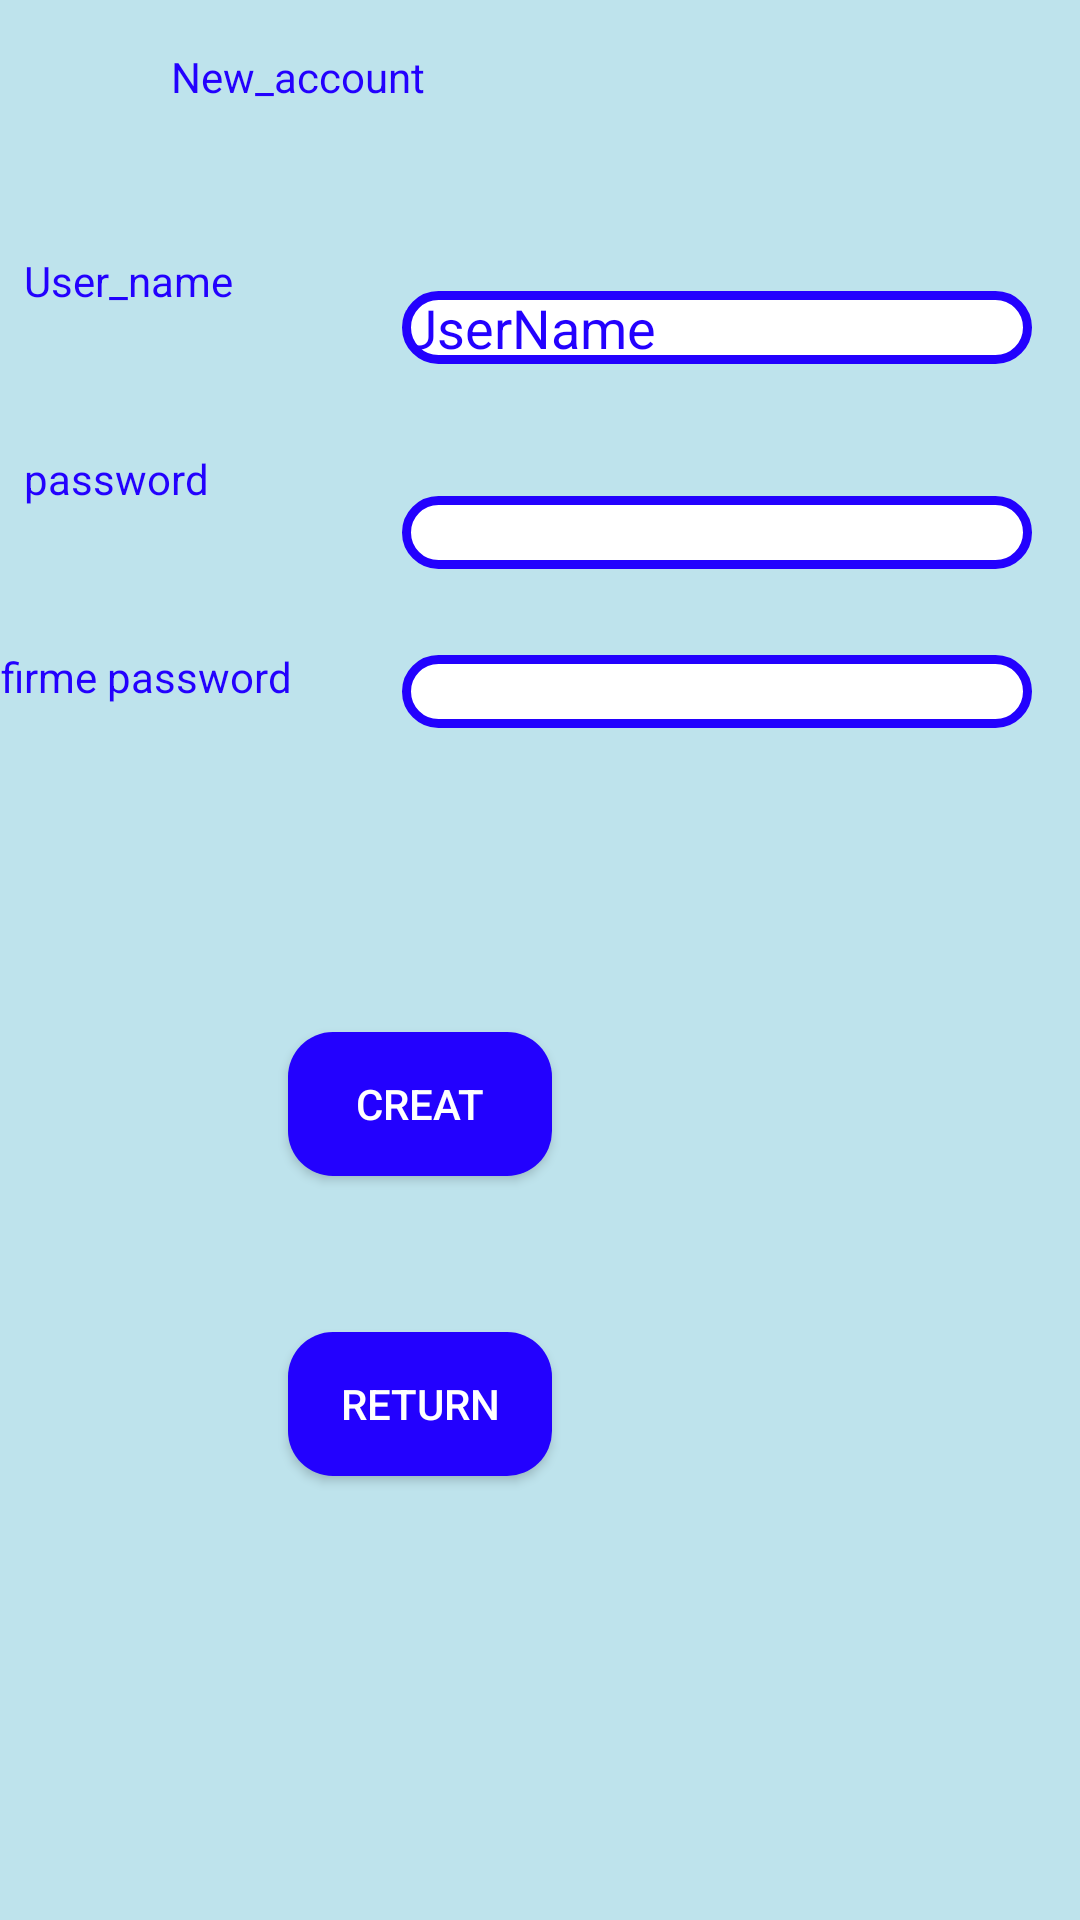

Layout XML and referenced resources for this Android screen:
<!-- AndroidManifest.xml: application theme AppTheme -->
<!-- res/layout/activity_new_login.xml -->
<?xml version="1.0" encoding="utf-8"?>
<android.support.constraint.ConstraintLayout xmlns:android="http://schemas.android.com/apk/res/android"
    xmlns:app="http://schemas.android.com/apk/res-auto"
    xmlns:tools="http://schemas.android.com/tools"
    android:layout_width="match_parent"
    android:layout_height="match_parent"
    android:background="@color/bleu_clair"
    tools:context=".activity.New_login">

    <Button
        android:id="@+id/button_creat"
        android:layout_width="wrap_content"
        android:layout_height="wrap_content"
        android:layout_marginEnd="176dp"
        android:layout_marginRight="176dp"
        android:layout_marginBottom="52dp"
        android:text="Creat"
        android:textColor="#FFFFFF"
        android:background="@drawable/boutton_bleu"
        app:layout_constraintBottom_toTopOf="@+id/button_return"
        app:layout_constraintEnd_toEndOf="parent" />

    <EditText
        android:id="@+id/password_1"
        android:layout_width="wrap_content"
        android:layout_height="wrap_content"
        android:layout_marginTop="44dp"
        android:layout_marginEnd="16dp"
        android:layout_marginRight="16dp"
        android:ems="10"
        android:background="@drawable/edit_bleu"
        android:textColor="@color/bleu_fonce"
        android:inputType="textPassword"
        app:layout_constraintEnd_toEndOf="parent"
        app:layout_constraintTop_toBottomOf="@+id/view_username" />

    <EditText
        android:id="@+id/password_confirm"
        android:layout_width="wrap_content"
        android:layout_height="wrap_content"
        android:layout_marginTop="12dp"
        android:layout_marginEnd="16dp"
        android:layout_marginRight="16dp"
        android:layout_marginBottom="8dp"
        android:background="@drawable/edit_bleu"
        android:textColor="@color/bleu_fonce"
        android:ems="10"
        android:inputType="textPassword"
        app:layout_constraintBottom_toTopOf="@+id/button_creat"
        app:layout_constraintEnd_toEndOf="parent"
        app:layout_constraintTop_toBottomOf="@+id/password_1"
        app:layout_constraintVertical_bias="0.153" />

    <EditText
        android:id="@+id/view_username"
        android:layout_width="wrap_content"
        android:layout_height="wrap_content"
        android:layout_marginTop="44dp"
        android:layout_marginEnd="16dp"
        android:layout_marginRight="16dp"
        android:background="@drawable/edit_bleu"
        android:textColor="@color/bleu_fonce"
        android:ems="10"
        android:inputType="textPersonName"
        android:text="UserName"

        app:layout_constraintEnd_toEndOf="parent"
        app:layout_constraintTop_toBottomOf="@+id/textView6" />

    <TextView
        android:id="@+id/textView3"
        android:layout_width="78dp"
        android:layout_height="38dp"
        android:layout_marginTop="84dp"
        android:layout_marginEnd="48dp"
        android:layout_marginRight="48dp"
        android:text="User_name"
        android:textColor="@color/bleu_fonce"
        app:layout_constraintEnd_toStartOf="@+id/view_username"
        app:layout_constraintTop_toTopOf="parent" />

    <TextView
        android:id="@+id/textView4"
        android:layout_width="78dp"
        android:layout_height="38dp"
        android:layout_marginTop="28dp"
        android:layout_marginEnd="48dp"
        android:layout_marginRight="48dp"
        android:text="password"
        android:textColor="@color/bleu_fonce"
        app:layout_constraintEnd_toStartOf="@+id/password_1"
        app:layout_constraintTop_toBottomOf="@+id/textView3" />

    <TextView
        android:id="@+id/textView5"
        android:layout_width="141dp"
        android:layout_height="32dp"
        android:layout_marginTop="8dp"
        android:layout_marginEnd="16dp"
        android:layout_marginRight="16dp"
        android:layout_marginBottom="96dp"
        android:text="confirme password"
        android:textColor="@color/bleu_fonce"
        app:layout_constraintBottom_toTopOf="@+id/button_creat"
        app:layout_constraintEnd_toStartOf="@+id/password_confirm"
        app:layout_constraintTop_toBottomOf="@+id/textView4"
        app:layout_constraintVertical_bias="1.0" />

    <TextView
        android:id="@+id/textView6"
        android:layout_width="135dp"
        android:layout_height="37dp"
        android:layout_marginTop="16dp"
        android:layout_marginEnd="168dp"
        android:layout_marginRight="168dp"
        android:text="New_account"
        android:textColor="@color/bleu_fonce"
        app:layout_constraintEnd_toEndOf="parent"
        app:layout_constraintTop_toTopOf="parent" />

    <Button
        android:id="@+id/button_return"
        android:layout_width="wrap_content"
        android:layout_height="wrap_content"
        android:layout_marginTop="444dp"
        android:layout_marginEnd="176dp"
        android:layout_marginRight="176dp"
        android:background="@drawable/boutton_bleu"
        android:textColor="#FFFFFF"
        android:text="Return"
        app:layout_constraintEnd_toEndOf="parent"
        app:layout_constraintTop_toTopOf="parent" />
</android.support.constraint.ConstraintLayout>
<!-- resources referenced by this layout -->
<resources>
  <color name="bleu_clair">#BEE3EC</color>
  <color name="bleu_fonce">#2301FE</color>
  <!-- drawable boutton_bleu (drawable) -->
  <?xml version="1.0" encoding="utf-8"?>
  <shape xmlns:android="http://schemas.android.com/apk/res/android">
      <corners
          android:radius="15dp"
          />
      <solid
          android:color="@color/bleu_fonce"
          />
      <padding
          android:left="0dp"
          android:top="5dp"
          android:right="0dp"
          android:bottom="5dp"
          />
  </shape>
  <!-- drawable edit_bleu (drawable) -->
  <?xml version="1.0" encoding="utf-8"?>
  <shape xmlns:android="http://schemas.android.com/apk/res/android">
      <corners
          android:radius="20dp"
          />
      <solid
          android:color="#FFFFFF"
          />
      <padding
          android:left="0dp"
          android:top="0dp"
          android:right="0dp"
          android:bottom="0dp"
          />
      <stroke
          android:width="3dp"
          android:color="@color/bleu_fonce"
          />
  </shape>
  <style name="AppTheme" parent="Theme.AppCompat.Light.DarkActionBar">
          
  
      </style>
</resources>
